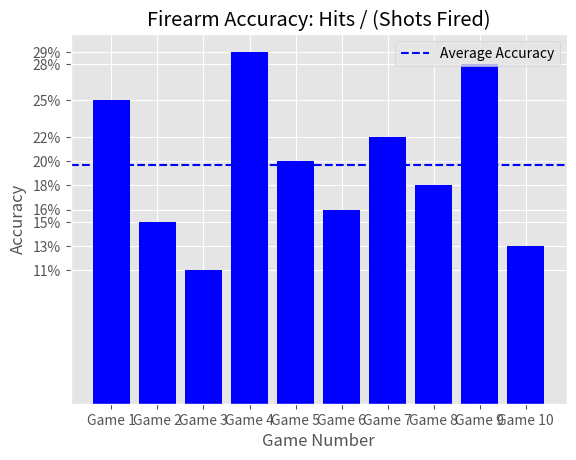
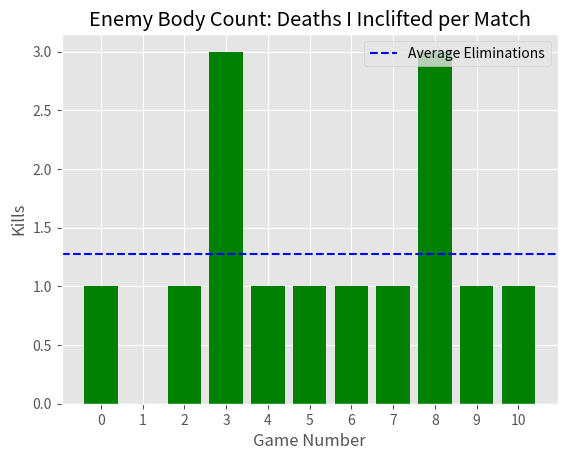

Write the Python code that produced these figures, in order. (Note: this script raises an exception after producing the figures.)
import math 
import matplotlib.pyplot as plt
import numpy as np
import matplotlib.mlab as mlab
import matplotlib.pyplot as plt
import scipy.stats as st


# pre coach sample. 
# Uncomment/comment the pre post sections so they dont override each other and put in your scores to use, then comment out and swap to post coach sample if you want graph
game_names = np.array(['Game 2', 'Game 3', 'Game 4', 'Game 5', 'Game 6'])
accuracy = [.30, .25, .22]
accuracy_readable = ["30%", "25%", "22%"]
eliminations = [0,0,0,0,4]
damage_to_players = [0,0,323,90,679]
headshots = [1,0,1]
damage_to_self = [128, 194, 228, 146, 347]
#pre hypothesis testing prep
accuary_avg_pre = np.average(accuracy)
accuracy_std_pre = np.std(accuracy)
eliminations_avg_pre = np.average(eliminations)
eliminations_std_pre = np.std(eliminations)
damage_to_players_avg_pre = np.average(damage_to_players)
damage_to_players_std_pre = np.std(damage_to_players)
headshots_avg_pre = np.average(headshots)
headshots_std_pre = np.std(headshots)
damage_to_self_avg_pre = np.average(damage_to_self)
damage_to_self_std_pre = np.std(damage_to_self)


# post coachy sample 
game_names = np.array(['Game 1', 'Game 2', 'Game 3', 'Game 4', 'Game 5', 'Game 6', 'Game 7', 'Game 8', 'Game 9', 'Game 10'])
accuracy =          [.25, .15, .11, .29, .2,  .16, .22, .18, .28, .13]
eliminations =      [1,0, 1,   3,   1,   1,   1,   1,   3,   1,   1] 
damage_to_players = [158, 69,  259, 353, 160, 207, 191, 521, 277, 258]
headshots =         [7,   0,   1,   2,   0,   0,   1,   0,   0,   1]
damage_to_self =    [206, 156, 243, 199, 178, 340, 216, 330, 187, 222]
accuracy_readable = ["25%", "15%", "11%", "29%", "20%", "16%", "22%", "18%", "28%", "13%"]
accuary_avg_post = np.average(accuracy)
eliminations_avg_post = np.average(eliminations)
damage_to_players_avg_post = np.average(damage_to_players)
headshots_avg_post = np.average(headshots)
damage_to_self_avg_post = np.average(damage_to_self)

#GRAPHS of the vars
#accuracy. If no shots no accuracy, throw out 0's
plot1 = plt.figure(1)
plt.style.use('ggplot')
x_pos = [i for i, _ in enumerate(accuracy)]
plt.axhline(y=np.average(accuracy), color='b', linestyle='--', label='Average Accuracy')
plt.legend()
plt.bar(x_pos, accuracy, color='blue')
plt.xlabel("Game Number")
plt.ylabel("Accuracy")
plt.title("Firearm Accuracy: Hits / (Shots Fired)")
plt.xticks(x_pos, game_names)
plt.yticks(accuracy, accuracy_readable)
plt.plot()

#elimination
plot1 = plt.figure(2)
plt.style.use('ggplot')
x_pos = [i for i, _ in enumerate(eliminations)]
plt.axhline(y=np.average(eliminations), color='b', linestyle='--', label='Average Eliminations')
plt.legend()
plt.bar(x_pos, eliminations, color='green')
plt.xlabel("Game Number")
plt.ylabel("Kills")
plt.title("Enemy Body Count: Deaths I Inclifted per Match")
plt.xticks(x_pos, game_names)
plt.plot()

#damage to players
plot1 = plt.figure(3)
plt.style.use('ggplot')
x_pos = [i for i, _ in enumerate(damage_to_players)]
plt.axhline(y=np.average(damage_to_players), color='b', linestyle='--', label='Average Damage Inflicted')
plt.legend()
plt.bar(x_pos, damage_to_players, color='green')
plt.xlabel("Game Number")
plt.ylabel("Damage I Inflicted on Enemy")
plt.title("Damage I Inflicted: Enemy Hit points lost per Match")
plt.xticks(x_pos, game_names)
plt.plot()

#damage incured
plot1 = plt.figure(4)
plt.style.use('ggplot')
x_pos = [i for i, _ in enumerate(damage_to_self)]
plt.axhline(y=np.average(damage_to_self), color='b', linestyle='--', label='Average Damage Sustained')
plt.legend()
plt.bar(x_pos, damage_to_self, color='red')
plt.xlabel("Game Number")
plt.ylabel("Damage Enemy Inflicted on me")
plt.title("Damage Inflicted to Self: My Hit points lost per Match")
plt.xticks(x_pos, game_names)
plt.plot()

#damage to headshots
plot1 = plt.figure(5)
plt.style.use('ggplot')
x_pos = [i for i, _ in enumerate(headshots)]
plt.axhline(y=np.average(headshots), color='b', linestyle='--', label='Average Head Shots')
plt.legend()
plt.bar(x_pos, headshots, color='green')
plt.xlabel("Game Number")
plt.ylabel("Head Shots")
plt.title("Head Shots: Head Shots I scored / Match ")
plt.xticks(x_pos, game_names)
plt.plot()

# Hypothesis Testing 
# z score: is devation from the average in terms of standard deviation, in this case we are treating the new average as if its from the same distribution in order to determine the probability that the new value is a within the distribution and not from a new distrabution
z_elimations = (eliminations_avg_post - eliminations_avg_pre) / eliminations_std_pre 
z_accuracy = (accuary_avg_post - accuary_avg_pre) / accuracy_std_pre
z_headshots = (headshots_avg_post - headshots_avg_pre) / headshots_std_pre
z_damage_to_self = (damage_to_self_avg_post - damage_to_self_avg_pre) / damage_to_self_std_pre
z_damage_to_players = (damage_to_players_avg_post - damage_to_players_avg_pre) / damage_to_players_std_pre
z_scores = np.array([z_elimations, z_accuracy, z_headshots, z_damage_to_self, z_damage_to_players])

# Probability that a change DID occure and change is NOT due to normal variance , range 0-1. 
# Note normal distribution is symetric, thus I use abs to reflect negative z's to positive since they process the same in this schema  
# probablity is the integral of the cdf with limits -z to z 
probabilites_change_occured = np.array([2*st.norm.cdf(z) - 1 for z in np.abs(z_scores)]) # https://stackoverflow.com/questions/20864847/probability-to-z-score-and-vice-versa

# Unit for all changes are the same. Unit is percentage change. 
# Note unit / unit cancels the unit thus all variables develope the same unit and become legal operands to arithmitic operators in the operations to follow in avg
# TODO rework all to inductive matrix changes = np.array([for ])
# Note: these are not percentages stricktly. You need to multiply * 100 for that exp. .2 => .2*100 = 20%
# Note: That no change is 0 and bad change is negative. Improvement is postive change
eliminations_change = eliminations_avg_post/eliminations_avg_pre - 1
accuracy_change = accuary_avg_post/accuary_avg_pre - 1
headshots_change = headshots_avg_post/headshots_avg_pre - 1
damage_to_self_change = damage_to_self_avg_post/damage_to_self_avg_pre - 1
damage_to_players_change = damage_to_players_avg_post/damage_to_players_avg_pre - 1
changes = np.array([eliminations_change, accuracy_change, headshots_change, damage_to_self_change, damage_to_players_change])

# Signed Weights allow us to assign significance to variables, good is positive, bad is negative. These weights are subjective 
eliminations_weight = 3
accuracy_weight = .5
headshots_weight = .5
damage_self_weight = -.5  # Note that if you negativly change a negative var then you have improved. This var is not worse performance. The weight interacts with the change to result in performance of negative or positive  
damage_others_weight = 1
weights = np.array([eliminations_weight, accuracy_weight, headshots_weight, damage_self_weight, damage_others_weight])
#net_weight = np.sum(weights) # note. Never use net weight. Ponder, if you avgerage 3 numbers-> 1*2, -1*3, 1*5 you divide my three, not the net of the weights which is 1 + -1 + 1 = 1 
absolute_weight = np.sum(np.abs(weights))
# integrate to singular conclusion using weighted averages 
#Note that negative z scores integrate with positive thus a net weighted z occures with positive as improvement 
net_avg_z = np.sum(weights*z_scores) / absolute_weight # positive is good change % and vice versa #(z_elimations*eliminations_weight + z_accuracy*accuracy_weight + z_headshots*headshots_weight + z_damage_to_self*damage_self_weight + z_damage_to_players*damage_others_weight) / sum_weights
absolute_avg_z = np.sum(np.abs(weights*z_scores)) / absolute_weight # indicator of non trivial general change in terms of z score of normal distribution
probabilty_improved_avg = 2*st.norm.cdf(abs(net_avg_z)) - 1  # Probability of improvement alligned with probablity axioms ie. 0-1.0 probablity
probabilty_any_change_avg = 2*st.norm.cdf(abs(absolute_avg_z)) - 1   
# change is in units of percentage. Net effect is to value the significance of the variable 
improved_avg = np.sum(weights*changes) / absolute_weight # positive is good change and vice versa
change_avg = np.sum(np.abs(weights*changes)) / absolute_weight

# Now finally we multiply times the probablity to render the final actionable insight
# Review: Weights are signed, changes are signed, and probs and absolute_weight are unsigned. A negative change on a negative weight is an improvement 
nontrivial_changes =        weights*changes*probabilites_change_occured / absolute_weight
nontrivial_change =         np.sum(np.abs(nontrivial_changes)) # it seems weird that the avg is higher than each vars nontrivial value but this is correct, because its a weighted average
nontrivial_improvement =    np.sum(nontrivial_changes) 
nontrivial_percent_change = str(nontrivial_change*100) + "%"
nontrivial_percent_improvement = str(nontrivial_improvement*100) + "%"


# Graphs of Conclusion

#Probablity of change graph
plot1 = plt.figure()
plt.style.use('ggplot')
x = ['elimations', 'accuracy', 'headshots', 'damage_to_self', 'damage_to_players']
x_pos = [i for i, _ in enumerate(x)]
plt.axhline(y=np.sum(probabilites_change_occured*weights/absolute_weight)*100, color='r', linestyle='--', label='Weighted Avg Probablity')
plt.legend()
plt.bar(x_pos, probabilites_change_occured*100, color='green')
plt.xlabel("Variable Names")
plt.ylabel("Integral of mdf for normal distribution: z score of X bar dis")
plt.title("% Probability variable changed from using Coach")
plt.xticks(x_pos, x)
#plt.show()
plt.plot()

#Change occured graph
plot1 = plt.figure()
plt.style.use('ggplot')
x = ['elimations', 'accuracy', 'headshots', 'damage_to_self', 'damage_to_players']
x_pos = [i for i, _ in enumerate(x)]
plt.axhline(y=change_avg*100, color='r', linestyle='--', label='Weighted avg Change')
plt.legend()
plt.bar(x_pos, changes*100, color='green')
plt.xlabel("Variable Names")
plt.ylabel("% Change ocured between pre/post coach, positive is improvment")
plt.title("% How variables changed")
plt.xticks(x_pos, x)
#plt.show()
plt.plot()


# Nontrivail change graph
plot1 = plt.figure()
plt.style.use('ggplot')
x = ['elimations', 'accuracy', 'headshots', 'damage_to_self', 'damage_to_players']
x_pos = [i for i, _ in enumerate(x)]
plt.axhline(y=nontrivial_change*100, color='r', linestyle='--', label='Importance X Probability X Change -> Avg')
plt.legend()
plt.bar(x_pos, nontrivial_changes*100, color='green')
plt.xlabel("Variable Names")
plt.ylabel("% Importance of Variable * Probablity change is not fluke * Pre/Post Change")
plt.title("% Non Trivial Change of Variables")
plt.xticks(x_pos, x)
plt.show()
plt.plot()



